Image classification data set "datasets" (ncwillis/Computer-Vision---Hand-Gesture-Recognition on GitHub). Class labels (6): fist, ok train, peace, rad, thumbs up, wave.

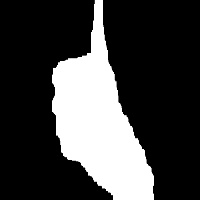
Label: thumbs up

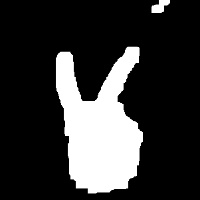
Label: peace

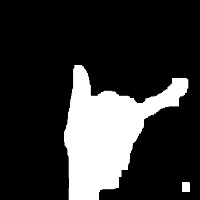
Label: rad

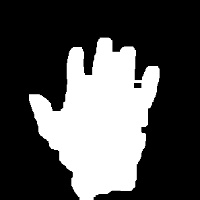
Label: wave

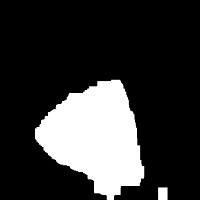
Label: fist

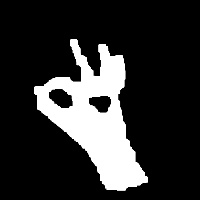
Label: ok train
